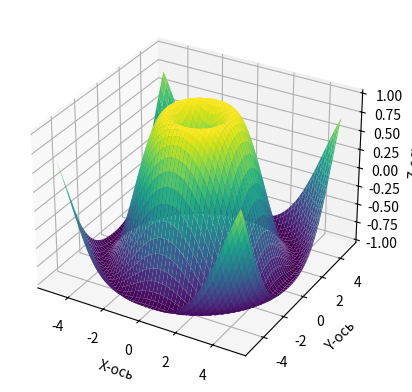

Reproduce this figure in Python.
import math

import numpy as np
import matplotlib.pyplot as plt

#Общие данные
a = 0.013
delta_x=0.1
X = 1
tau_max = 100

#Данные варианта
def fi(x):
    return 21 - x
def f1(tau):
    return 15+9/(math.exp(0.1*tau)+0.5)
def f2(tau):
    return 0.0005*tau*tau + 0.07*tau + 20

# 1. Создание фигуры и 3D-осей
fig = plt.figure()
ax = fig.add_subplot(111, projection='3d')

# 2. Подготовка данных
x = np.linspace(-5, 5, 100)
y = np.linspace(-5, 5, 100)
X, Y = np.meshgrid(x, y)
Z = np.sin(np.sqrt(X**2 + Y**2))

# 3. Построение поверхности
ax.plot_surface(X, Y, Z, cmap='viridis')

# Добавление меток осей
ax.set_xlabel('X-ось')
ax.set_ylabel('Y-ось')
ax.set_zlabel('Z-ось')

# 4. Отображение графика
plt.show()